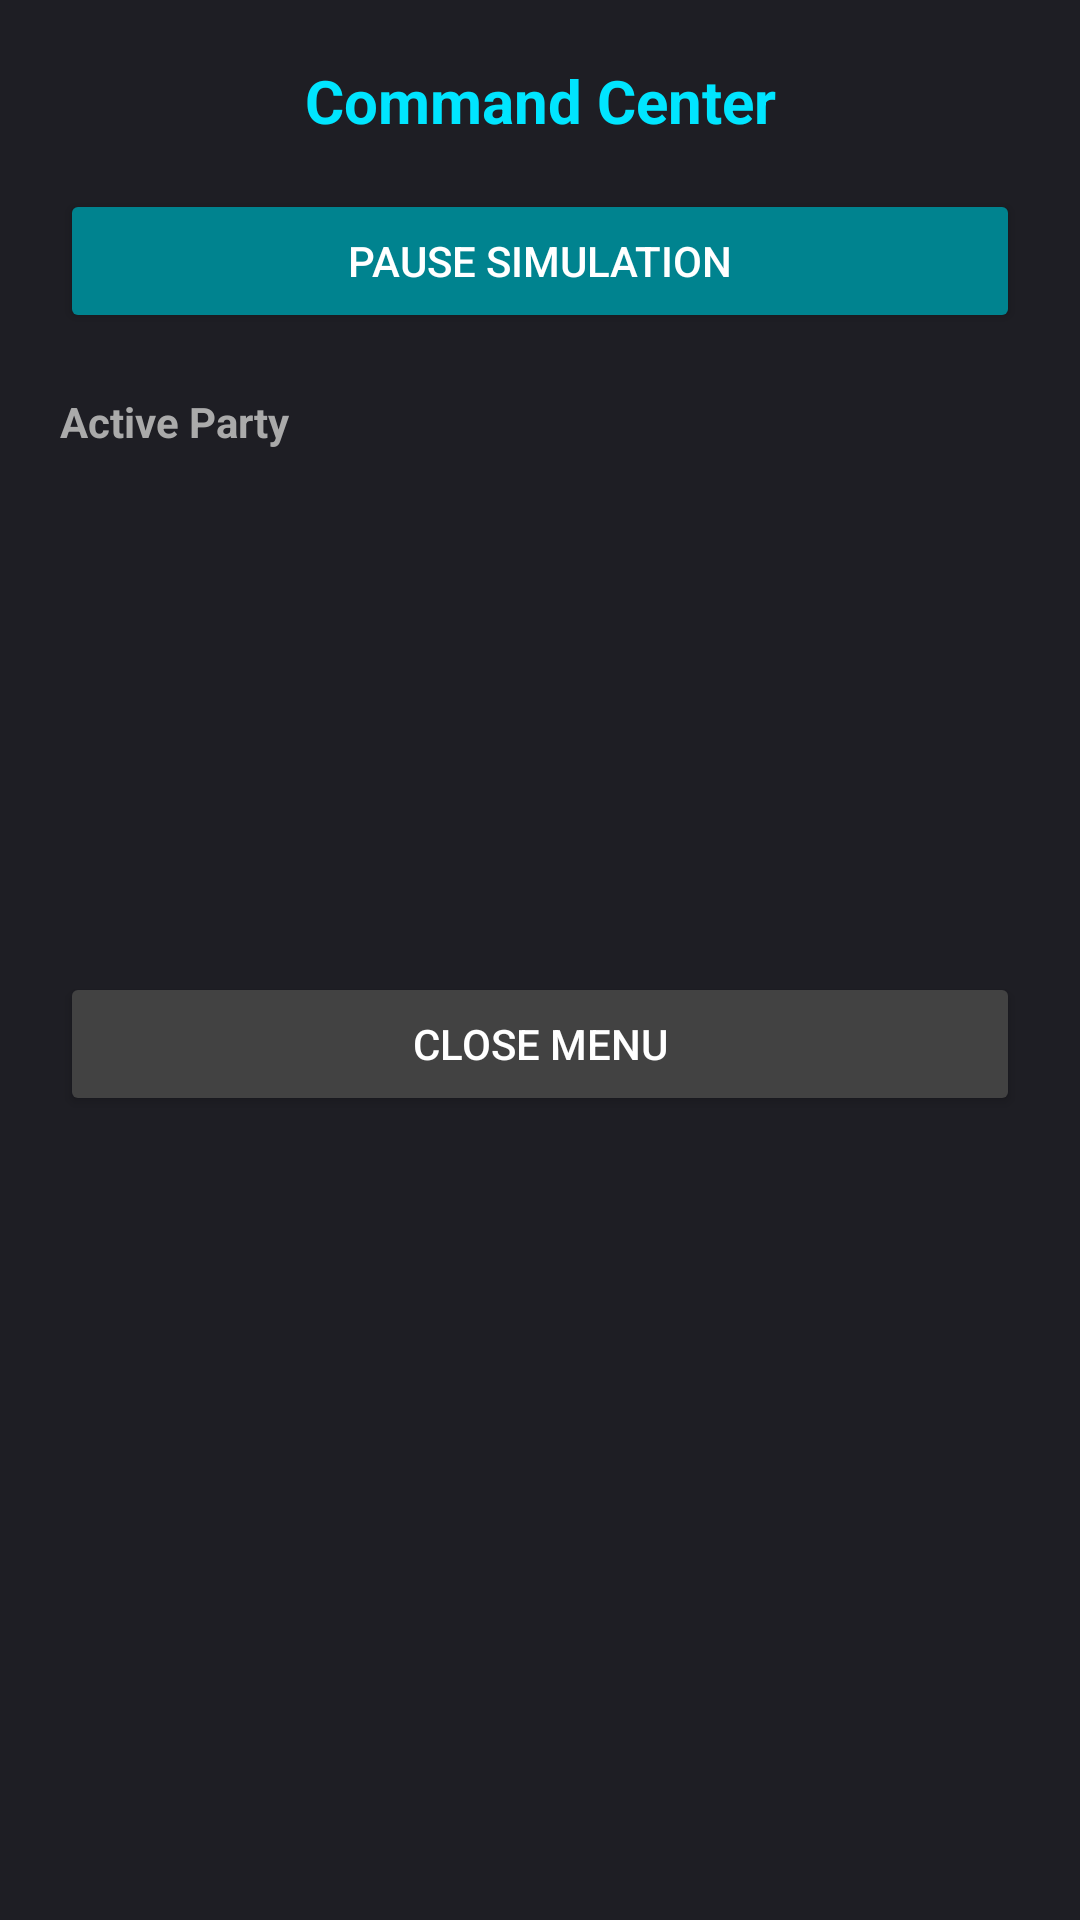

Produce the Android XML layout that renders to this screen, including the resource entries it uses.
<!-- AndroidManifest.xml: activity theme Theme.Transparent.Dialog -->
<!-- res/layout/activity_widget_dialog.xml -->
<?xml version="1.0" encoding="utf-8"?>
<LinearLayout xmlns:android="http://schemas.android.com/apk/res/android"
    android:layout_width="320dp"
    android:layout_height="wrap_content"
    android:layout_gravity="center"
    android:background="#1E1E24"
    android:orientation="vertical"
    android:padding="20dp">

    <TextView
        android:layout_width="match_parent"
        android:layout_height="wrap_content"
        android:layout_marginBottom="16dp"
        android:gravity="center"
        android:text="Command Center"
        android:textColor="#00E5FF"
        android:textSize="20sp"
        android:textStyle="bold" />

    <Button
        android:id="@+id/btn_toggle_sim"
        android:layout_width="match_parent"
        android:layout_height="wrap_content"
        android:backgroundTint="#00838F"
        android:textColor="#FFFFFF"
        android:text="Pause Simulation" />

    <TextView
        android:layout_width="match_parent"
        android:layout_height="wrap_content"
        android:layout_marginTop="20dp"
        android:layout_marginBottom="8dp"
        android:text="Active Party"
        android:textColor="#AAAAAA"
        android:textStyle="bold" />

    <androidx.recyclerview.widget.RecyclerView
        android:id="@+id/rv_party_members"
        android:layout_width="match_parent"
        android:layout_height="150dp" />

    <Button
        android:id="@+id/btn_close"
        android:layout_width="match_parent"
        android:layout_height="wrap_content"
        android:layout_marginTop="16dp"
        android:backgroundTint="#424242"
        android:textColor="#FFFFFF"
        android:text="Close Menu" />
</LinearLayout>
<!-- resources referenced by this layout -->
<resources>
  <style name="Theme.Transparent.Dialog" parent="Theme.AppCompat.Light.Dialog">
          <item name="android:windowIsTranslucent">true</item>
          <item name="android:windowBackground">@android:color/transparent</item>
          <item name="android:windowContentOverlay">@null</item>
          <item name="android:windowNoTitle">true</item>
          <item name="android:windowIsFloating">true</item>
          <item name="android:backgroundDimEnabled">true</item>
          <item name="android:backgroundDimAmount">0.0</item> </style>
</resources>
